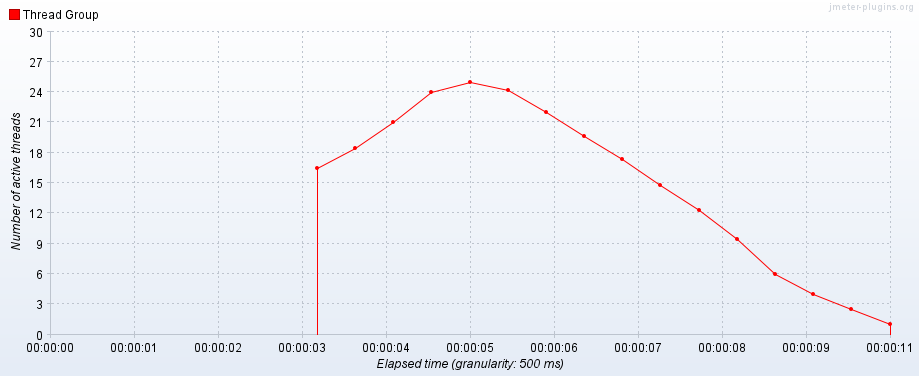

Source data for this figure (header and first rows):
Elapsed time, Thread Group
20:49:23.500, 16.5
20:49:24.0, 18.5
20:49:24.500, 21.0
20:49:25.0, 24.0
20:49:25.500, 25.0
20:49:26.0, 24.25
20:49:26.500, 22.0
20:49:27.0, 19.67
20:49:27.500, 17.33
20:49:28.0, 14.8
20:49:28.500, 12.33
20:49:29.0, 9.5
20:49:29.500, 6.0
20:49:30.0, 4.0
20:49:30.500, 2.5
20:49:31.0, 1.0
